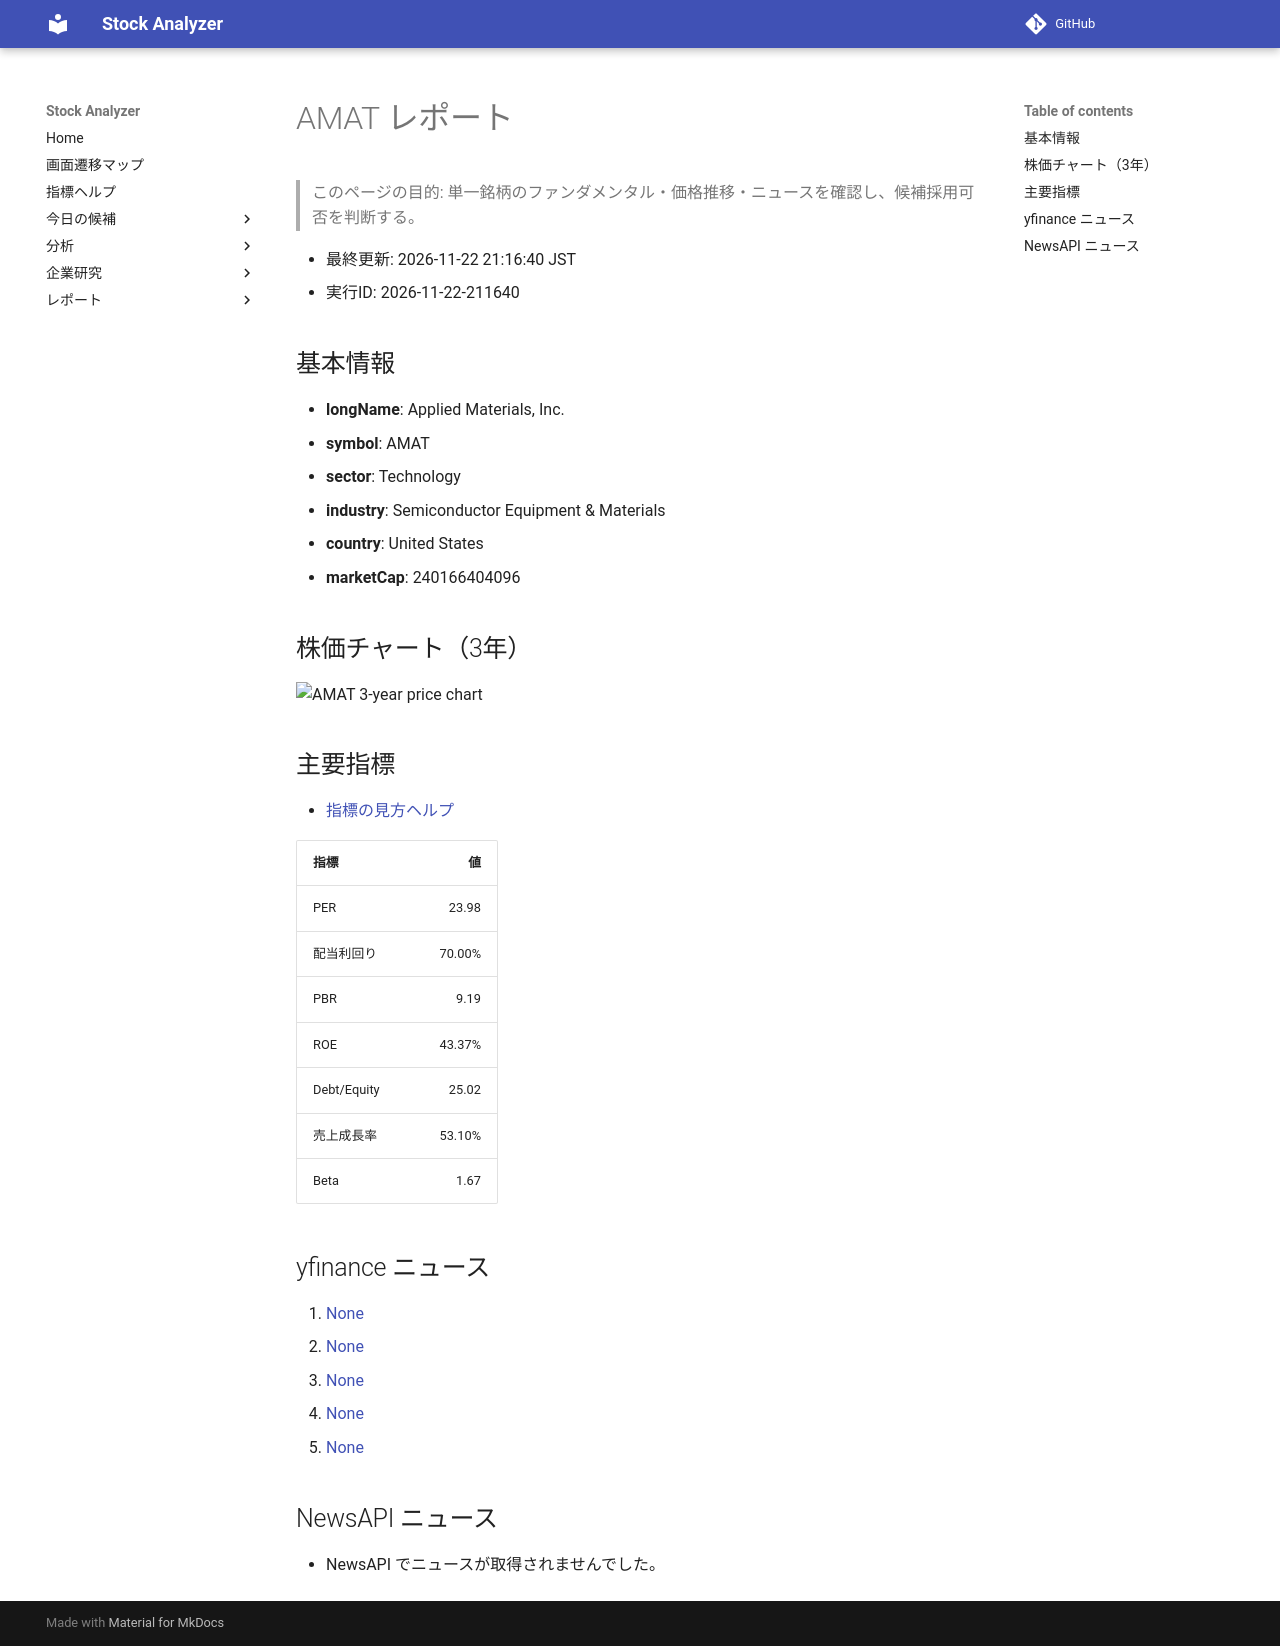

repository: Yumi-note/Making-APP · page: reports/2026-11-22/211640/AMAT/index.html · generator: mkdocs

# AMAT レポート

> このページの目的: 単一銘柄のファンダメンタル・価格推移・ニュースを確認し、候補採用可否を判断する。

- 最終更新: 2026-11-22 21:16:40 JST
- 実行ID: 2026-11-22-211640

## 基本情報

- **longName**: Applied Materials, Inc.
- **symbol**: AMAT
- **sector**: Technology
- **industry**: Semiconductor Equipment & Materials
- **country**: United States
- **marketCap**: 240166404096

## 株価チャート（3年）

![AMAT 3-year price chart](AMAT_3y.png)

## 主要指標

- [指標の見方ヘルプ](../../../../indicators.md)

| 指標 | 値 |
|---|---:|
| PER | 23.98 |
| 配当利回り | 70.00% |
| PBR | 9.19 |
| ROE | 43.37% |
| Debt/Equity | 25.02 |
| 売上成長率 | 53.10% |
| Beta | 1.67 |

## yfinance ニュース

1. [None](None)
2. [None](None)
3. [None](None)
4. [None](None)
5. [None](None)

## NewsAPI ニュース

- NewsAPI でニュースが取得されませんでした。
